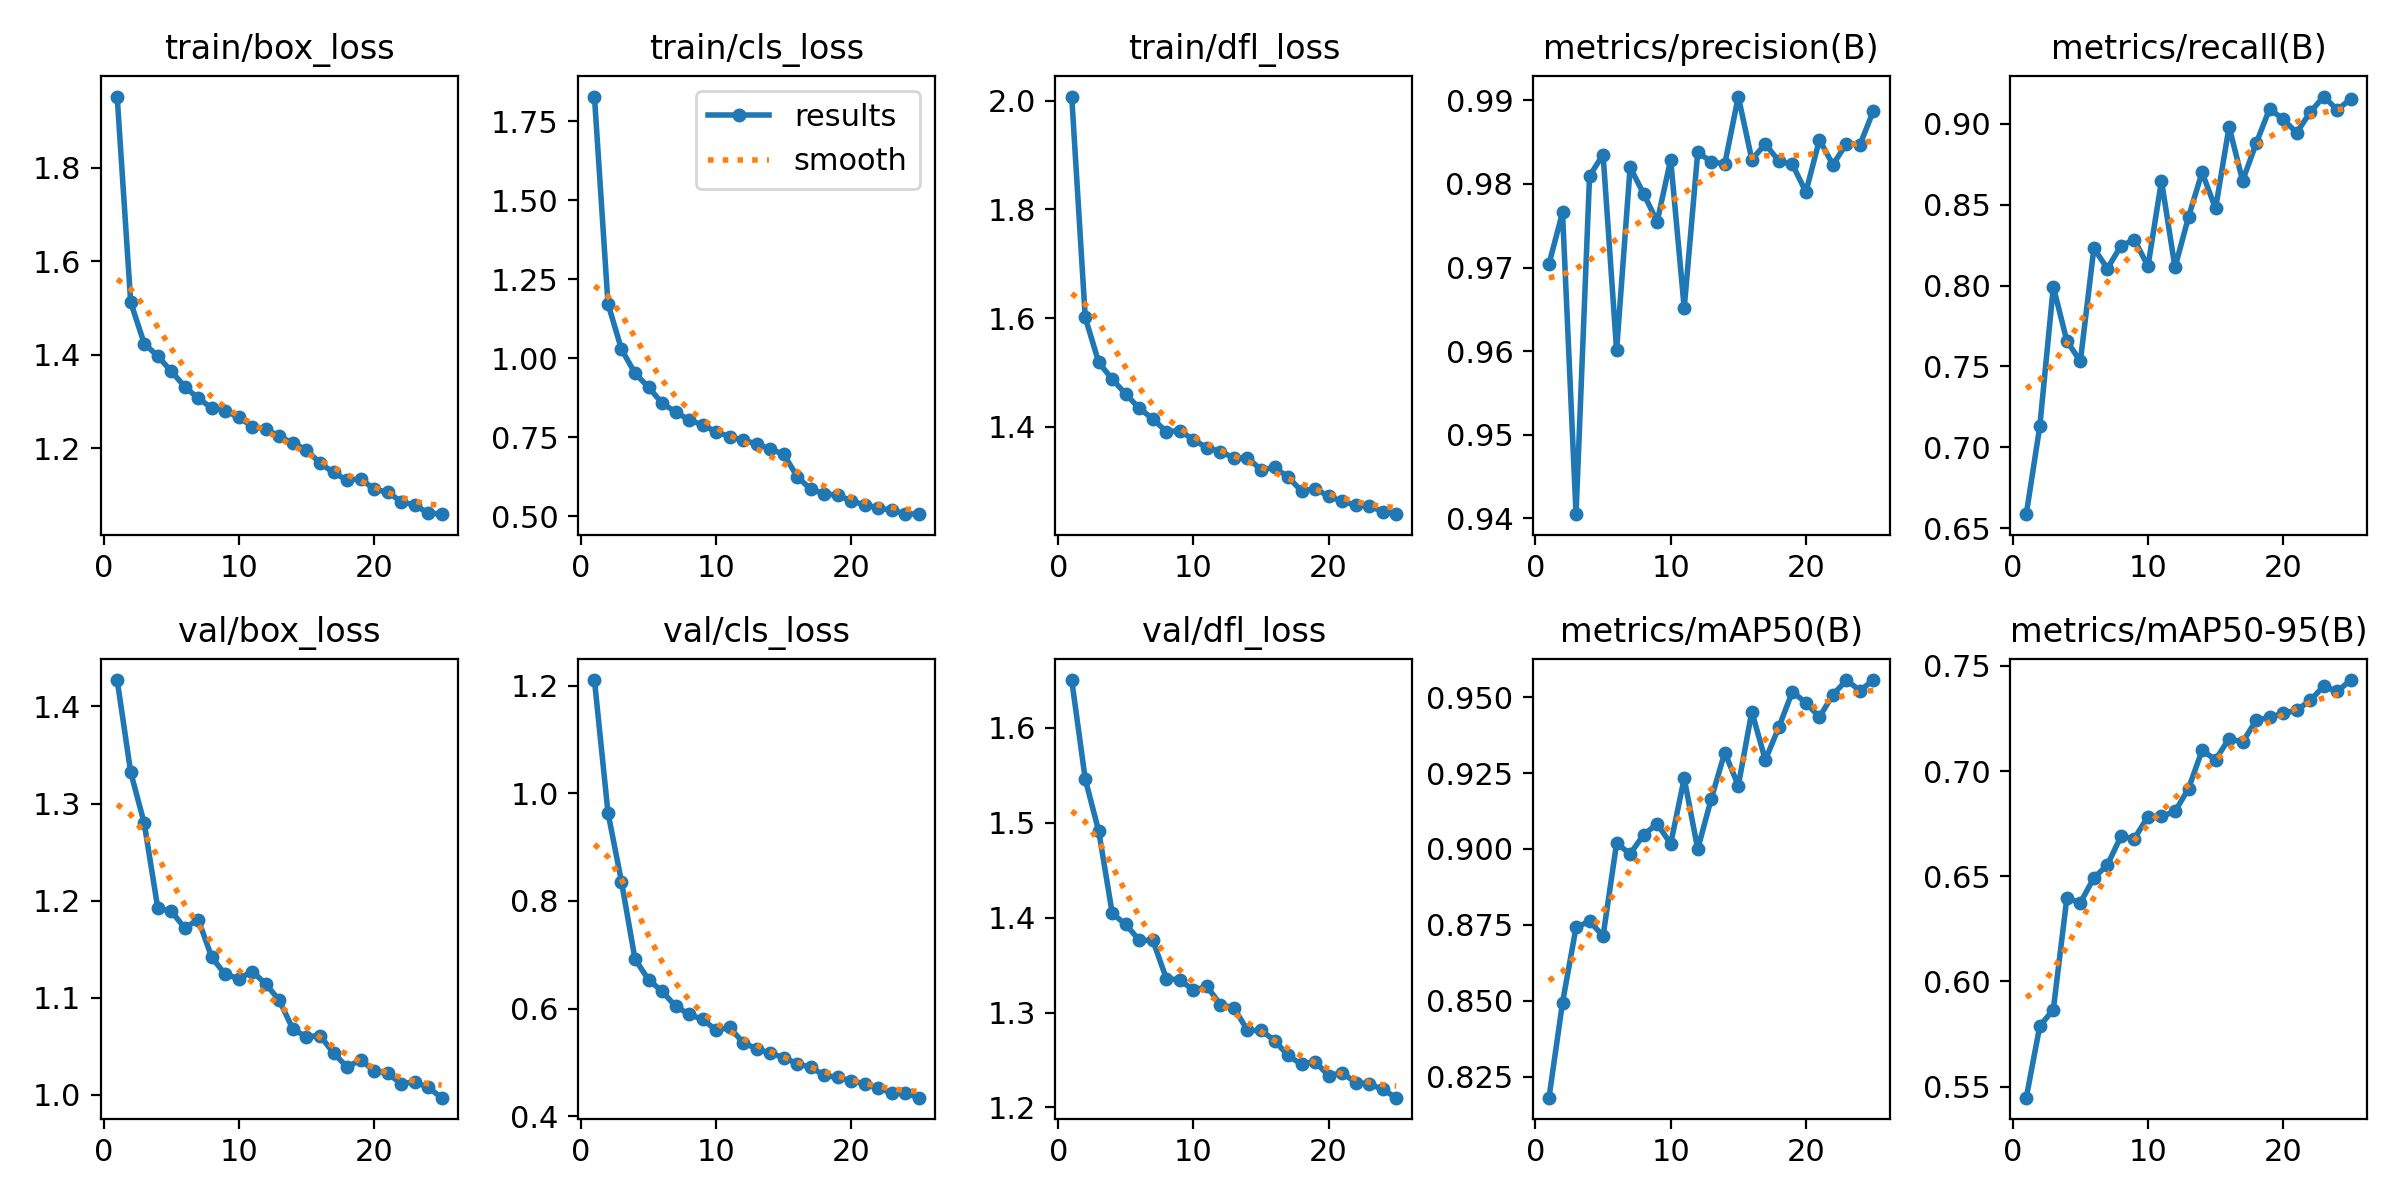

Data behind this chart, as committed beside it:
epoch, time, train/box_loss, train/cls_loss, train/dfl_loss, metrics/precision(B), metrics/recall(B), metrics/mAP50(B), metrics/mAP50-95(B), val/box_loss, val/cls_loss, val/dfl_loss, lr/pg0, lr/pg1, lr/pg2
1, 25.41, 1.952, 1.829, 2.007, 0.9704, 0.6587, 0.8181, 0.5448, 1.427, 1.21, 1.65, 0.000664, 0.000664, 0.000664
2, 45.96, 1.512, 1.173, 1.601, 0.9766, 0.713, 0.8494, 0.5788, 1.332, 0.9642, 1.546, 0.001278, 0.001278, 0.001278
3, 65.94, 1.424, 1.029, 1.518, 0.9405, 0.7993, 0.8742, 0.5866, 1.28, 0.8357, 1.491, 0.001839, 0.001839, 0.001839
4, 86.27, 1.397, 0.953, 1.488, 0.9809, 0.7658, 0.8762, 0.6396, 1.192, 0.6917, 1.404, 0.001762, 0.001762, 0.001762
5, 107.2, 1.365, 0.9088, 1.46, 0.9835, 0.7532, 0.8714, 0.6374, 1.189, 0.6536, 1.393, 0.001683, 0.001683, 0.001683
6, 128.1, 1.332, 0.8587, 1.434, 0.9601, 0.823, 0.9019, 0.6492, 1.172, 0.6319, 1.376, 0.001604, 0.001604, 0.001604
7, 148.8, 1.307, 0.8303, 1.415, 0.982, 0.8104, 0.8984, 0.6554, 1.18, 0.6045, 1.376, 0.001525, 0.001525, 0.001525
8, 169.3, 1.286, 0.8054, 1.391, 0.9788, 0.8245, 0.9047, 0.669, 1.141, 0.589, 1.336, 0.001446, 0.001446, 0.001446
9, 189.8, 1.28, 0.7895, 1.393, 0.9755, 0.8283, 0.9083, 0.668, 1.124, 0.5798, 1.334, 0.001366, 0.001366, 0.001366
10, 210.4, 1.266, 0.7675, 1.376, 0.9829, 0.8119, 0.9017, 0.6784, 1.12, 0.5598, 1.323, 0.001287, 0.001287, 0.001287
11, 230.8, 1.247, 0.7524, 1.362, 0.9651, 0.8647, 0.9233, 0.6785, 1.127, 0.5647, 1.328, 0.001208, 0.001208, 0.001208
12, 251.5, 1.241, 0.7416, 1.355, 0.9838, 0.8112, 0.9, 0.6808, 1.114, 0.5365, 1.308, 0.001129, 0.001129, 0.001129
13, 272.2, 1.226, 0.729, 1.343, 0.9827, 0.8424, 0.9165, 0.6917, 1.097, 0.525, 1.305, 0.00105, 0.00105, 0.00105
14, 292.8, 1.211, 0.7132, 1.343, 0.9824, 0.8699, 0.9318, 0.7098, 1.067, 0.5168, 1.281, 0.0009704, 0.0009704, 0.0009704
15, 313.5, 1.197, 0.6966, 1.321, 0.9904, 0.8476, 0.9209, 0.7054, 1.06, 0.5089, 1.281, 0.0008912, 0.0008912, 0.0008912
16, 348.3, 1.169, 0.6255, 1.326, 0.9829, 0.8981, 0.9452, 0.7155, 1.061, 0.4973, 1.27, 0.000812, 0.000812, 0.000812
17, 368.5, 1.149, 0.5858, 1.308, 0.9848, 0.8647, 0.9293, 0.7138, 1.043, 0.4907, 1.255, 0.0007328, 0.0007328, 0.0007328
18, 388.5, 1.132, 0.5717, 1.282, 0.9827, 0.8877, 0.9401, 0.7242, 1.028, 0.4757, 1.245, 0.0006536, 0.0006536, 0.0006536
19, 409.1, 1.135, 0.5673, 1.286, 0.9823, 0.9093, 0.9518, 0.7255, 1.036, 0.4722, 1.248, 0.0005744, 0.0005744, 0.0005744
20, 430, 1.113, 0.5484, 1.273, 0.979, 0.9026, 0.9482, 0.7275, 1.025, 0.4658, 1.233, 0.0004952, 0.0004952, 0.0004952
21, 450.5, 1.106, 0.5364, 1.263, 0.9853, 0.8944, 0.9435, 0.7289, 1.022, 0.4596, 1.237, 0.000416, 0.000416, 0.000416
22, 471.1, 1.087, 0.5271, 1.256, 0.9823, 0.9071, 0.9508, 0.7337, 1.011, 0.4523, 1.226, 0.0003368, 0.0003368, 0.0003368
23, 492, 1.079, 0.519, 1.255, 0.9848, 0.9167, 0.9556, 0.7403, 1.013, 0.4425, 1.225, 0.0002576, 0.0002576, 0.0002576
24, 512.4, 1.062, 0.5086, 1.244, 0.9847, 0.9085, 0.9522, 0.7379, 1.007, 0.4425, 1.219, 0.0001784, 0.0001784, 0.0001784
25, 533.2, 1.06, 0.5071, 1.24, 0.9888, 0.9152, 0.9556, 0.7433, 0.9969, 0.4343, 1.21, 9.92e-05, 9.92e-05, 9.92e-05
